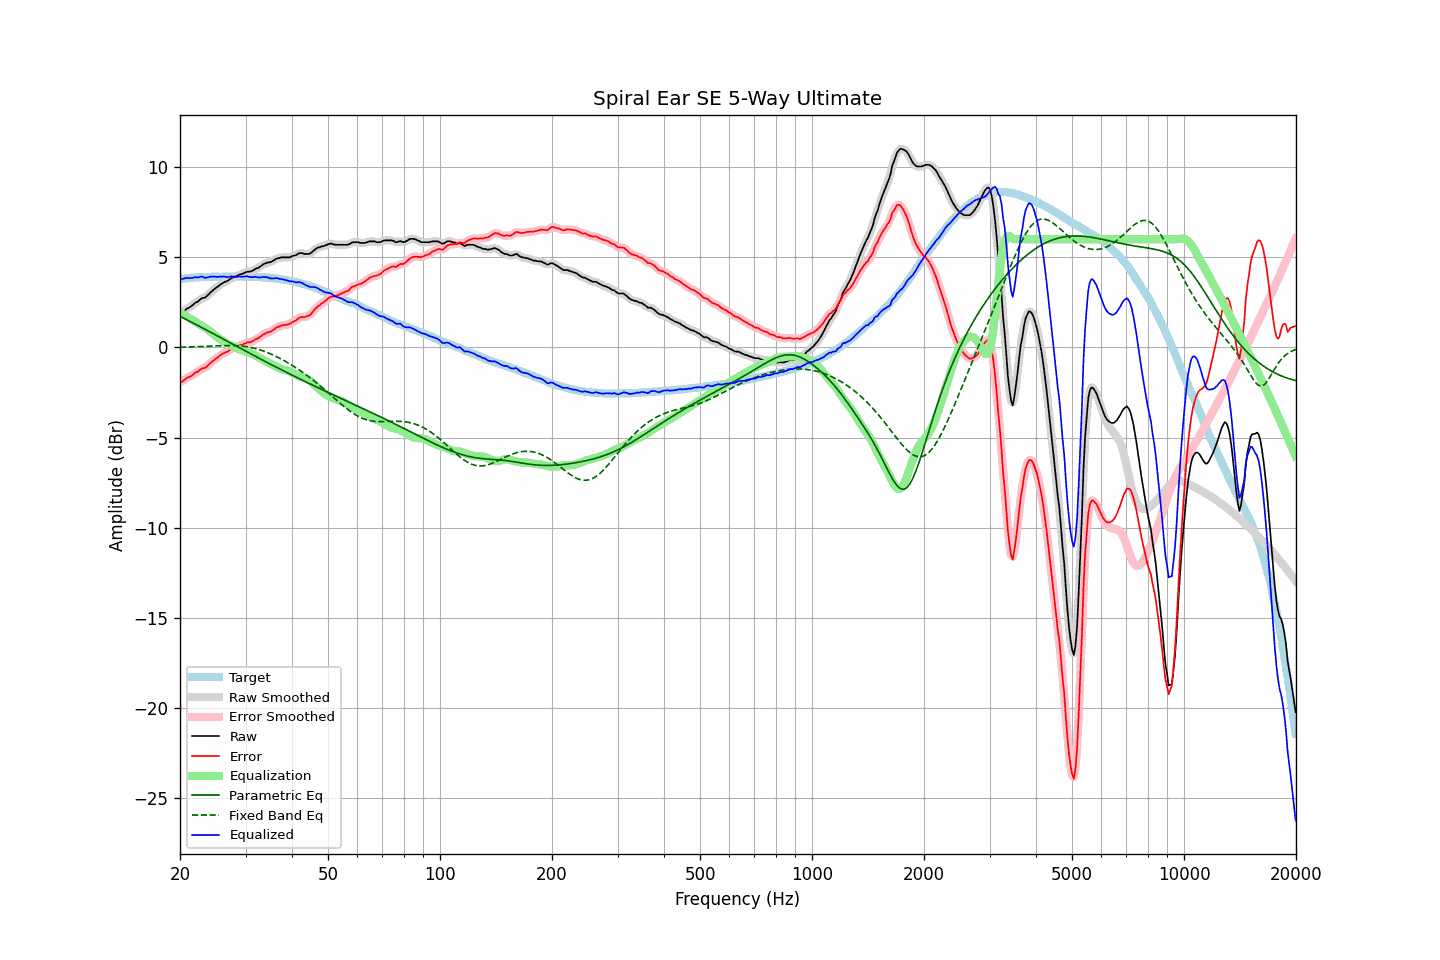

The table this chart was drawn from, first rows:
frequency, raw, error, smoothed, error_smoothed, equalization, parametric_eq, fixed_band_eq, equalized_raw, equalized_smoothed, target
20.00, 1.89, -1.91, 1.87, -1.94, 1.94, 1.73, 0.01, 3.83, 3.80, 3.80
20.20, 1.89, -1.92, 1.93, -1.89, 1.88, 1.68, 0.01, 3.77, 3.81, 3.81
20.40, 1.98, -1.84, 1.99, -1.83, 1.83, 1.64, 0.02, 3.81, 3.82, 3.82
20.61, 2.05, -1.78, 2.05, -1.78, 1.78, 1.59, 0.02, 3.83, 3.83, 3.83
20.81, 2.13, -1.70, 2.12, -1.71, 1.72, 1.55, 0.02, 3.86, 3.85, 3.83
21.02, 2.18, -1.66, 2.18, -1.66, 1.67, 1.50, 0.02, 3.85, 3.85, 3.84
21.23, 2.22, -1.63, 2.23, -1.62, 1.62, 1.45, 0.03, 3.84, 3.85, 3.85
21.44, 2.29, -1.58, 2.29, -1.57, 1.56, 1.41, 0.03, 3.85, 3.85, 3.87
21.66, 2.35, -1.52, 2.36, -1.51, 1.50, 1.36, 0.03, 3.85, 3.86, 3.87
21.87, 2.44, -1.44, 2.43, -1.45, 1.44, 1.31, 0.04, 3.89, 3.87, 3.88
22.09, 2.50, -1.38, 2.49, -1.39, 1.39, 1.27, 0.04, 3.89, 3.88, 3.88
22.31, 2.53, -1.35, 2.55, -1.33, 1.34, 1.22, 0.04, 3.87, 3.89, 3.89
22.54, 2.61, -1.28, 2.62, -1.27, 1.29, 1.17, 0.05, 3.90, 3.90, 3.89
22.76, 2.69, -1.20, 2.68, -1.21, 1.23, 1.13, 0.05, 3.93, 3.91, 3.89
22.99, 2.74, -1.15, 2.72, -1.17, 1.18, 1.08, 0.06, 3.92, 3.90, 3.89
23.22, 2.75, -1.14, 2.76, -1.14, 1.13, 1.03, 0.06, 3.88, 3.89, 3.89
23.45, 2.78, -1.12, 2.80, -1.10, 1.07, 0.98, 0.06, 3.85, 3.87, 3.90
23.69, 2.88, -1.02, 2.87, -1.03, 1.01, 0.94, 0.07, 3.89, 3.88, 3.90
23.92, 2.95, -0.95, 2.96, -0.95, 0.94, 0.89, 0.07, 3.89, 3.90, 3.90
24.16, 3.06, -0.85, 3.05, -0.86, 0.87, 0.84, 0.08, 3.93, 3.92, 3.91
24.40, 3.12, -0.80, 3.13, -0.79, 0.80, 0.79, 0.08, 3.92, 3.93, 3.92
24.65, 3.21, -0.71, 3.20, -0.71, 0.72, 0.75, 0.08, 3.93, 3.93, 3.92
24.89, 3.27, -0.65, 3.27, -0.65, 0.65, 0.70, 0.09, 3.92, 3.91, 3.92
25.14, 3.33, -0.59, 3.34, -0.58, 0.57, 0.65, 0.09, 3.91, 3.91, 3.92
25.39, 3.40, -0.51, 3.40, -0.51, 0.51, 0.60, 0.10, 3.91, 3.91, 3.92
25.65, 3.48, -0.43, 3.47, -0.44, 0.45, 0.55, 0.10, 3.93, 3.92, 3.91
25.91, 3.53, -0.38, 3.54, -0.38, 0.39, 0.51, 0.10, 3.92, 3.93, 3.91
26.16, 3.59, -0.33, 3.59, -0.33, 0.34, 0.46, 0.10, 3.93, 3.93, 3.92
26.43, 3.64, -0.28, 3.63, -0.29, 0.28, 0.41, 0.10, 3.92, 3.91, 3.92
26.69, 3.66, -0.26, 3.67, -0.25, 0.23, 0.36, 0.11, 3.89, 3.90, 3.92
26.96, 3.71, -0.21, 3.72, -0.20, 0.19, 0.31, 0.11, 3.90, 3.91, 3.92
27.23, 3.78, -0.14, 3.78, -0.14, 0.14, 0.27, 0.11, 3.92, 3.92, 3.92
27.50, 3.85, -0.07, 3.84, -0.08, 0.10, 0.22, 0.11, 3.95, 3.93, 3.92
27.77, 3.87, -0.05, 3.88, -0.04, 0.05, 0.17, 0.10, 3.92, 3.93, 3.92
28.05, 3.92, -0.00, 3.91, -0.01, 0.01, 0.12, 0.10, 3.93, 3.92, 3.92
28.33, 3.94, 0.02, 3.95, 0.03, -0.03, 0.07, 0.10, 3.91, 3.92, 3.92
28.62, 3.99, 0.07, 3.99, 0.07, -0.07, 0.03, 0.09, 3.92, 3.92, 3.92
28.90, 4.04, 0.11, 4.03, 0.10, -0.11, -0.02, 0.08, 3.93, 3.92, 3.93
29.19, 4.06, 0.13, 4.06, 0.14, -0.14, -0.07, 0.08, 3.92, 3.92, 3.93
29.48, 4.08, 0.16, 4.09, 0.17, -0.17, -0.12, 0.07, 3.91, 3.93, 3.93
29.78, 4.13, 0.21, 4.13, 0.20, -0.20, -0.17, 0.06, 3.93, 3.93, 3.92
30.08, 4.17, 0.24, 4.17, 0.24, -0.23, -0.21, 0.05, 3.94, 3.94, 3.93
30.38, 4.20, 0.28, 4.19, 0.27, -0.26, -0.26, 0.03, 3.94, 3.93, 3.92
30.68, 4.20, 0.28, 4.20, 0.28, -0.29, -0.31, 0.02, 3.91, 3.92, 3.92
30.99, 4.21, 0.29, 4.22, 0.30, -0.32, -0.36, -0.00, 3.89, 3.90, 3.92
31.30, 4.25, 0.34, 4.25, 0.34, -0.35, -0.40, -0.02, 3.90, 3.90, 3.91
31.61, 4.30, 0.39, 4.30, 0.39, -0.40, -0.45, -0.04, 3.91, 3.91, 3.91
31.93, 4.36, 0.46, 4.35, 0.44, -0.44, -0.50, -0.06, 3.92, 3.91, 3.90
32.24, 4.39, 0.48, 4.39, 0.49, -0.49, -0.54, -0.09, 3.90, 3.90, 3.91
32.57, 4.42, 0.53, 4.43, 0.54, -0.55, -0.59, -0.11, 3.87, 3.89, 3.89
32.89, 4.49, 0.60, 4.49, 0.60, -0.60, -0.64, -0.14, 3.89, 3.89, 3.89
33.22, 4.55, 0.66, 4.55, 0.66, -0.66, -0.69, -0.17, 3.89, 3.89, 3.89
33.55, 4.62, 0.74, 4.61, 0.73, -0.71, -0.73, -0.20, 3.92, 3.91, 3.89
33.89, 4.65, 0.77, 4.66, 0.78, -0.75, -0.78, -0.24, 3.90, 3.90, 3.88
34.23, 4.69, 0.82, 4.69, 0.81, -0.80, -0.83, -0.27, 3.89, 3.89, 3.87
34.57, 4.71, 0.84, 4.71, 0.84, -0.85, -0.87, -0.31, 3.87, 3.86, 3.87
34.92, 4.72, 0.87, 4.73, 0.87, -0.89, -0.92, -0.34, 3.83, 3.84, 3.85
35.27, 4.76, 0.90, 4.76, 0.91, -0.94, -0.96, -0.38, 3.82, 3.82, 3.86
35.62, 4.81, 0.97, 4.81, 0.97, -0.99, -1.01, -0.42, 3.83, 3.82, 3.84
35.97, 4.86, 1.03, 4.87, 1.03, -1.03, -1.06, -0.47, 3.83, 3.84, 3.83
... 635 more rows
